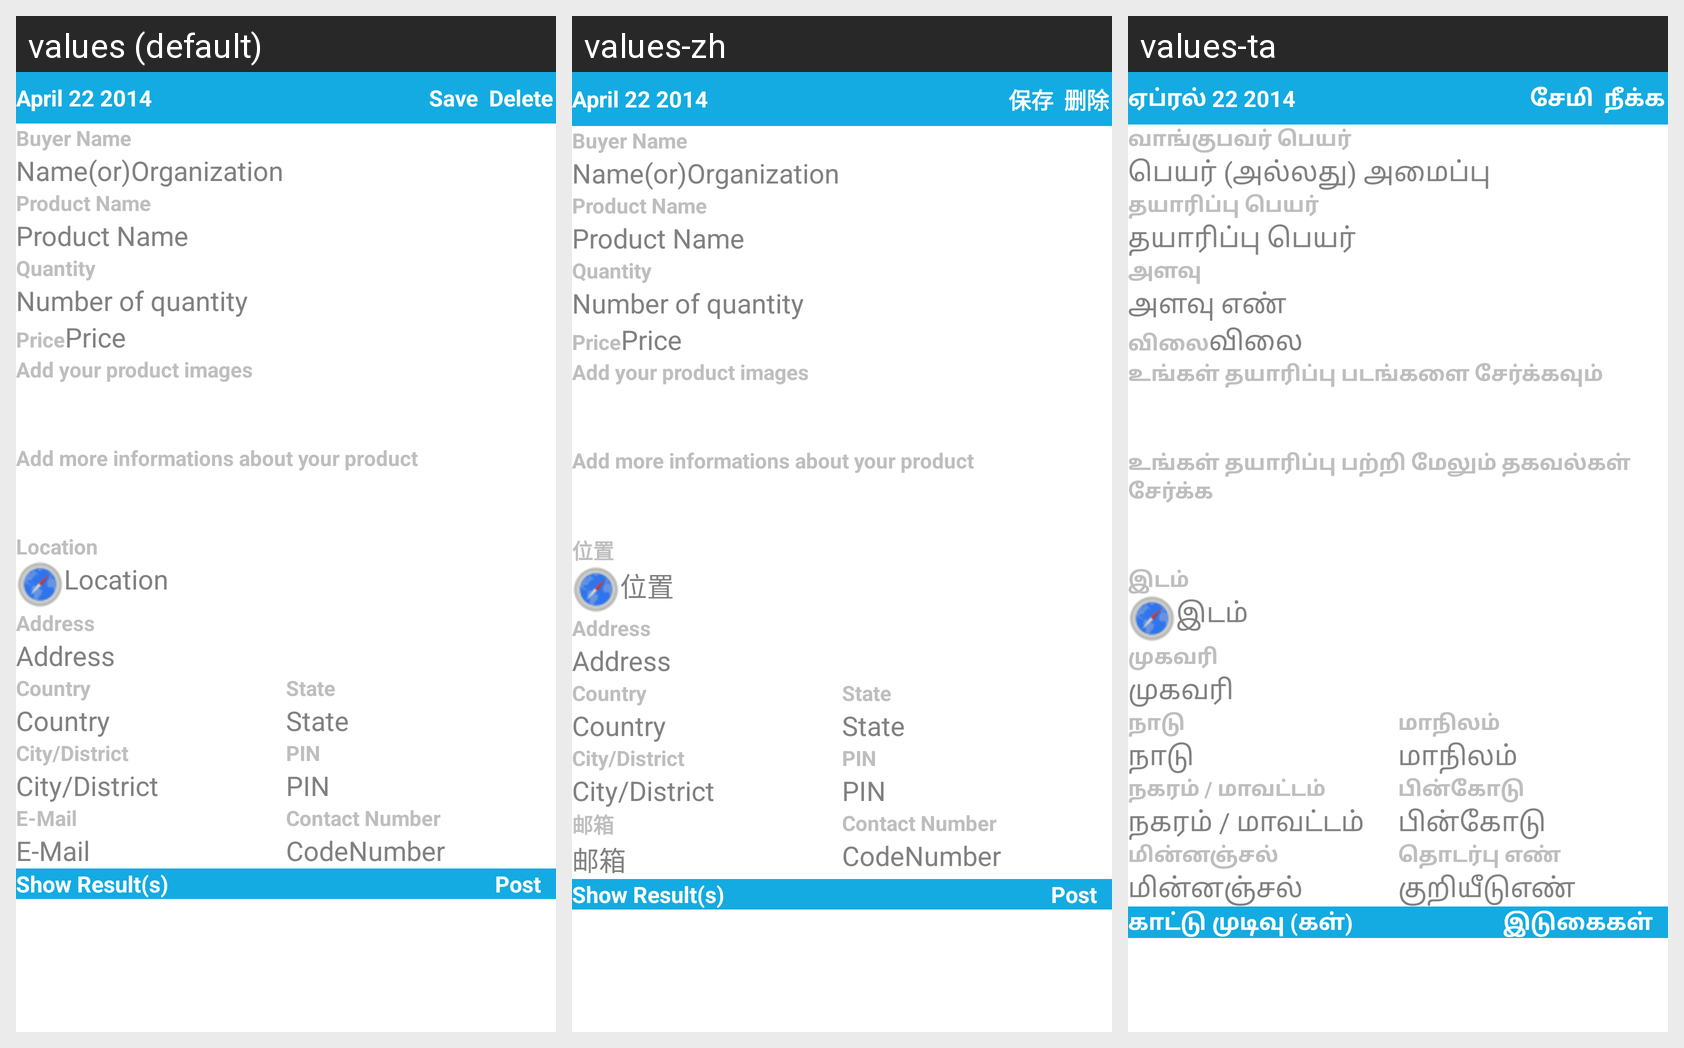

Here is an Android app screen in its default locale and in the app's own translations. Write out the translated-string differences for the strings that appear on this screen.
Android screen res/layout/utility_adapter.xml rendered under 3 locales, left to right: values (default), values-zh, values-ta. Device: Nexus 5 (rendered at 1080×1920; each locale shown at half size, 540×960, under a caption strip naming it); theme Theme.OTPMain.
Strings drawn on this screen, with the default value and each locale's value (text and hints the layout hard-codes, and strings that could not be matched under every locale, appear in the picture but are not listed):

april_22_2014
  values: April 22 2014
  values-zh: April 22 2014
  values-ta: ஏப்ரல் 22 2014

save_ut
  values: Save
  values-zh: 保存
  values-ta: சேமி

delete
  values: Delete
  values-zh: 删除
  values-ta: நீக்க

buyer_name
  values: Buyer Name
  values-zh: Buyer Name
  values-ta: வாங்குபவர் பெயர்

name_organization
  values: Name(or)Organization
  values-zh: Name(or)Organization
  values-ta: பெயர் (அல்லது) அமைப்பு

product_name
  values: Product Name
  values-zh: Product Name
  values-ta: தயாரிப்பு பெயர்

quantity
  values: Quantity
  values-zh: Quantity
  values-ta: அளவு

number_of_quantity
  values: Number of quantity
  values-zh: Number of quantity
  values-ta: அளவு எண்

price
  values: Price
  values-zh: Price
  values-ta: விலை

add_your_product_images
  values: Add your product images
  values-zh: Add your product images
  values-ta: உங்கள் தயாரிப்பு படங்களை சேர்க்கவும்

add_more_information_about_your_product
  values: Add more informations about your product
  values-zh: Add more informations about your product
  values-ta: உங்கள் தயாரிப்பு பற்றி மேலும் தகவல்கள் சேர்க்க

location
  values: Location
  values-zh: 位置
  values-ta: இடம்

address
  values: Address
  values-zh: Address
  values-ta: முகவரி

countrytv
  values: Country
  values-zh: Country
  values-ta: நாடு

state
  values: State
  values-zh: State
  values-ta: மாநிலம்

city_district
  values: City/District
  values-zh: City/District
  values-ta: நகரம் / மாவட்டம்

pin
  values: PIN
  values-zh: PIN
  values-ta: பின்கோடு

email
  values: E-Mail
  values-zh: 邮箱
  values-ta: மின்னஞ்சல்

contact_number_small
  values: Contact Number
  values-zh: Contact Number
  values-ta: தொடர்பு எண்

code
  values: Code
  values-zh: Code
  values-ta: குறியீடு

number
  values: Number
  values-zh: Number
  values-ta: எண்

show_Result
  values: Show Result(s)
  values-zh: Show Result(s)
  values-ta: காட்டு முடிவு (கள்)

post
  values: Post
  values-zh: Post
  values-ta: இடுகைகள்
